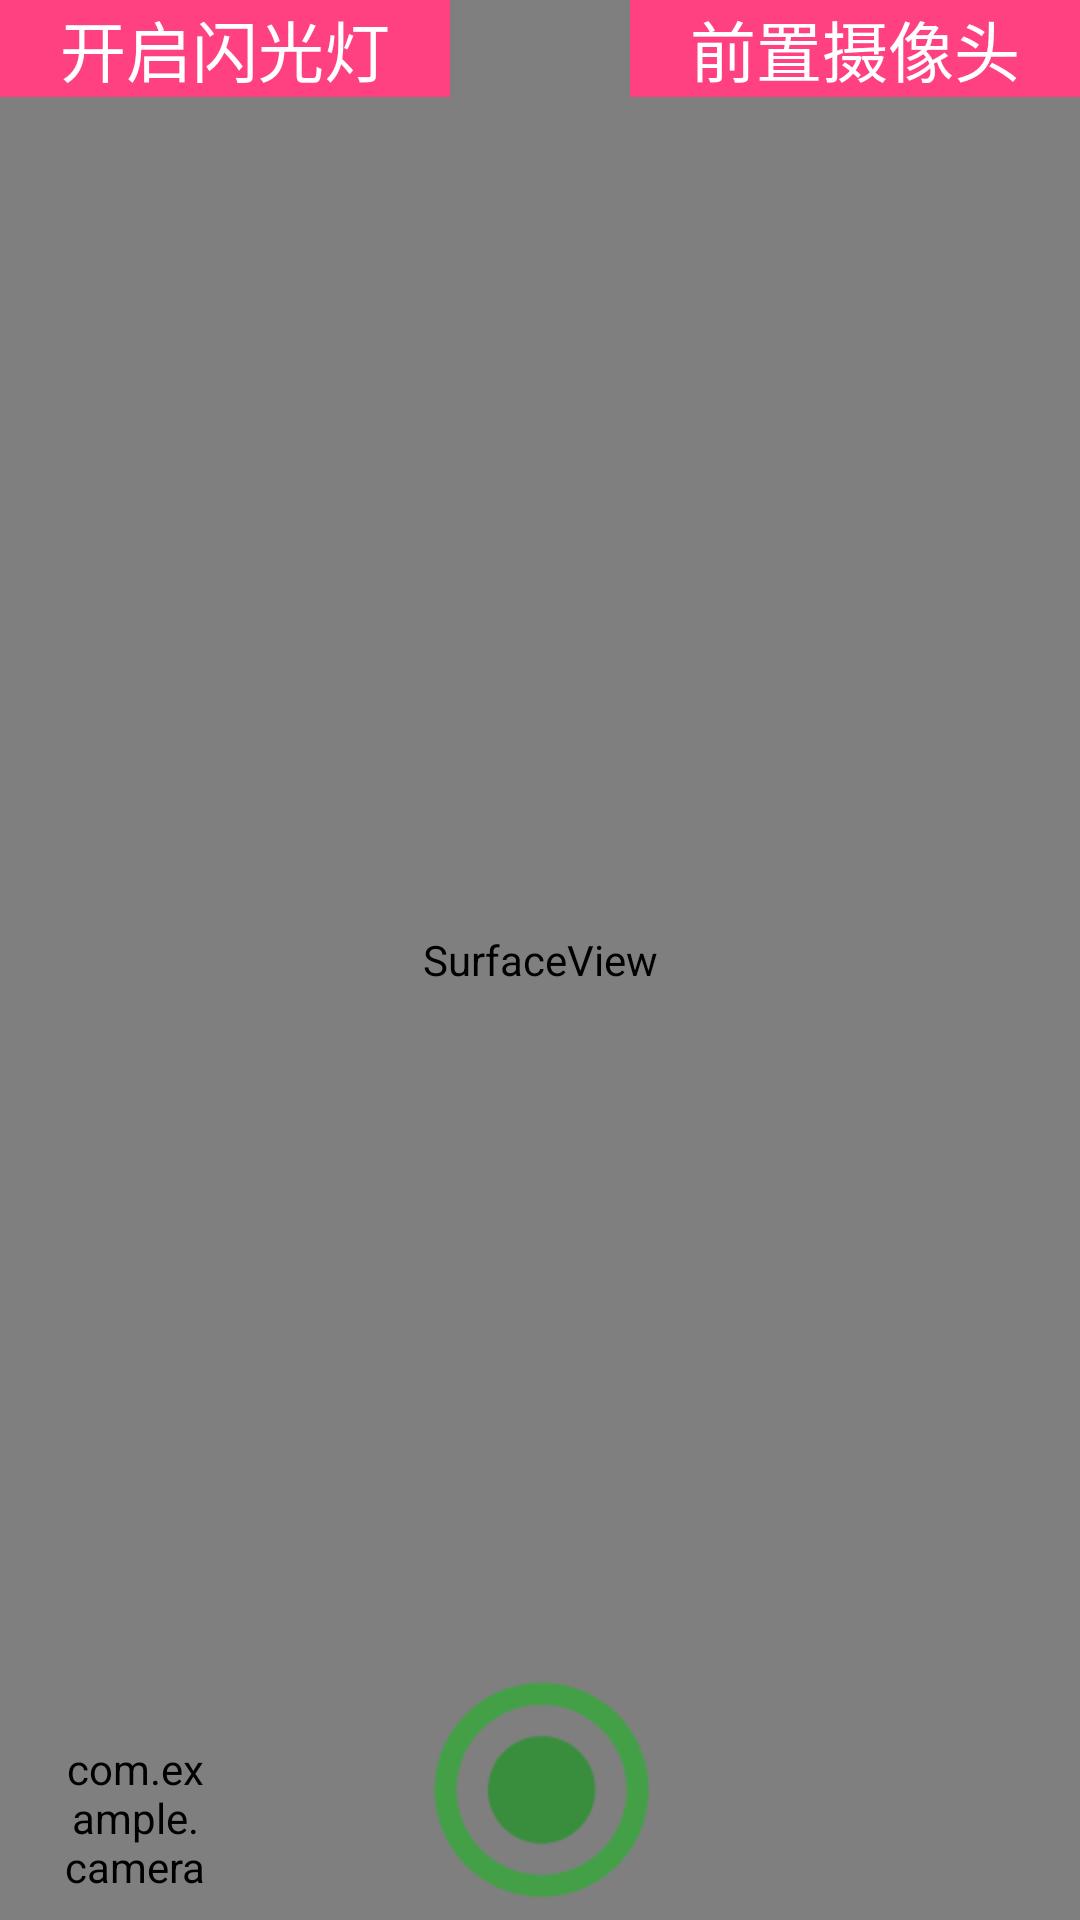

This screen was rendered from an Android layout file. Write that file and the resources it references.
<!-- AndroidManifest.xml: application theme android:Theme.NoTitleBar -->
<!-- res/layout/activity_take_picture.xml -->
<?xml version="1.0" encoding="utf-8"?>
<RelativeLayout xmlns:android="http://schemas.android.com/apk/res/android"
    xmlns:tools="http://schemas.android.com/tools"
    xmlns:app="http://schemas.android.com/apk/res-auto"
    android:layout_width="match_parent"
    android:layout_height="match_parent"
    tools:context=".activity.TakePictureActivity">
    


    <SurfaceView
        android:id="@+id/surface_view"
        android:layout_width="match_parent"
        android:layout_height="match_parent"
        />
    

    <ToggleButton
        android:id="@+id/toggle"
        android:background="@color/colorAccent"
        android:layout_width="150dp"
        android:layout_height="wrap_content"
        android:layout_alignParentRight="true"
        android:checked="true"
        android:textColor="@color/white"
        android:textSize="22sp"
        android:textOff="后置摄像头"
        android:textOn="前置摄像头" />

    <ToggleButton
        android:id="@+id/flash_light"
        android:background="@color/colorAccent"
        android:layout_width="150dp"
        android:layout_height="wrap_content"
        android:layout_alignParentLeft="true"
        android:checked="true"
        android:textColor="@color/white"
        android:textSize="22sp"
        android:textOff="关闭闪光灯"
        android:textOn="开启闪光灯" />

    <ImageButton
        android:id="@+id/start_photo"
        android:layout_width="wrap_content"
        android:layout_height="wrap_content"
        android:background="@mipmap/btn"
        android:layout_alignParentBottom="true"
        android:layout_centerHorizontal="true"
        />

    <com.example.cameratest.uistyle.RoundImageView
        android:id="@+id/round_img"
        android:layout_width="50dp"
        android:layout_height="50dp"
        android:layout_alignParentBottom="true"
        android:layout_alignParentLeft="true"
        android:layout_marginLeft="20dp"
        android:src="@mipmap/ic_launcher"
        android:scaleType="centerCrop"
        android:layout_marginBottom="10dp"
        app:type="round"
        />
</RelativeLayout>
<!-- resources referenced by this layout -->
<resources>
  <color name="colorAccent">#FF4081</color>
  <color name="white">#FFFFFF</color>
  <!-- mipmap btn: png bitmap (mipmap-hdpi, 2486 bytes) -->
</resources>
